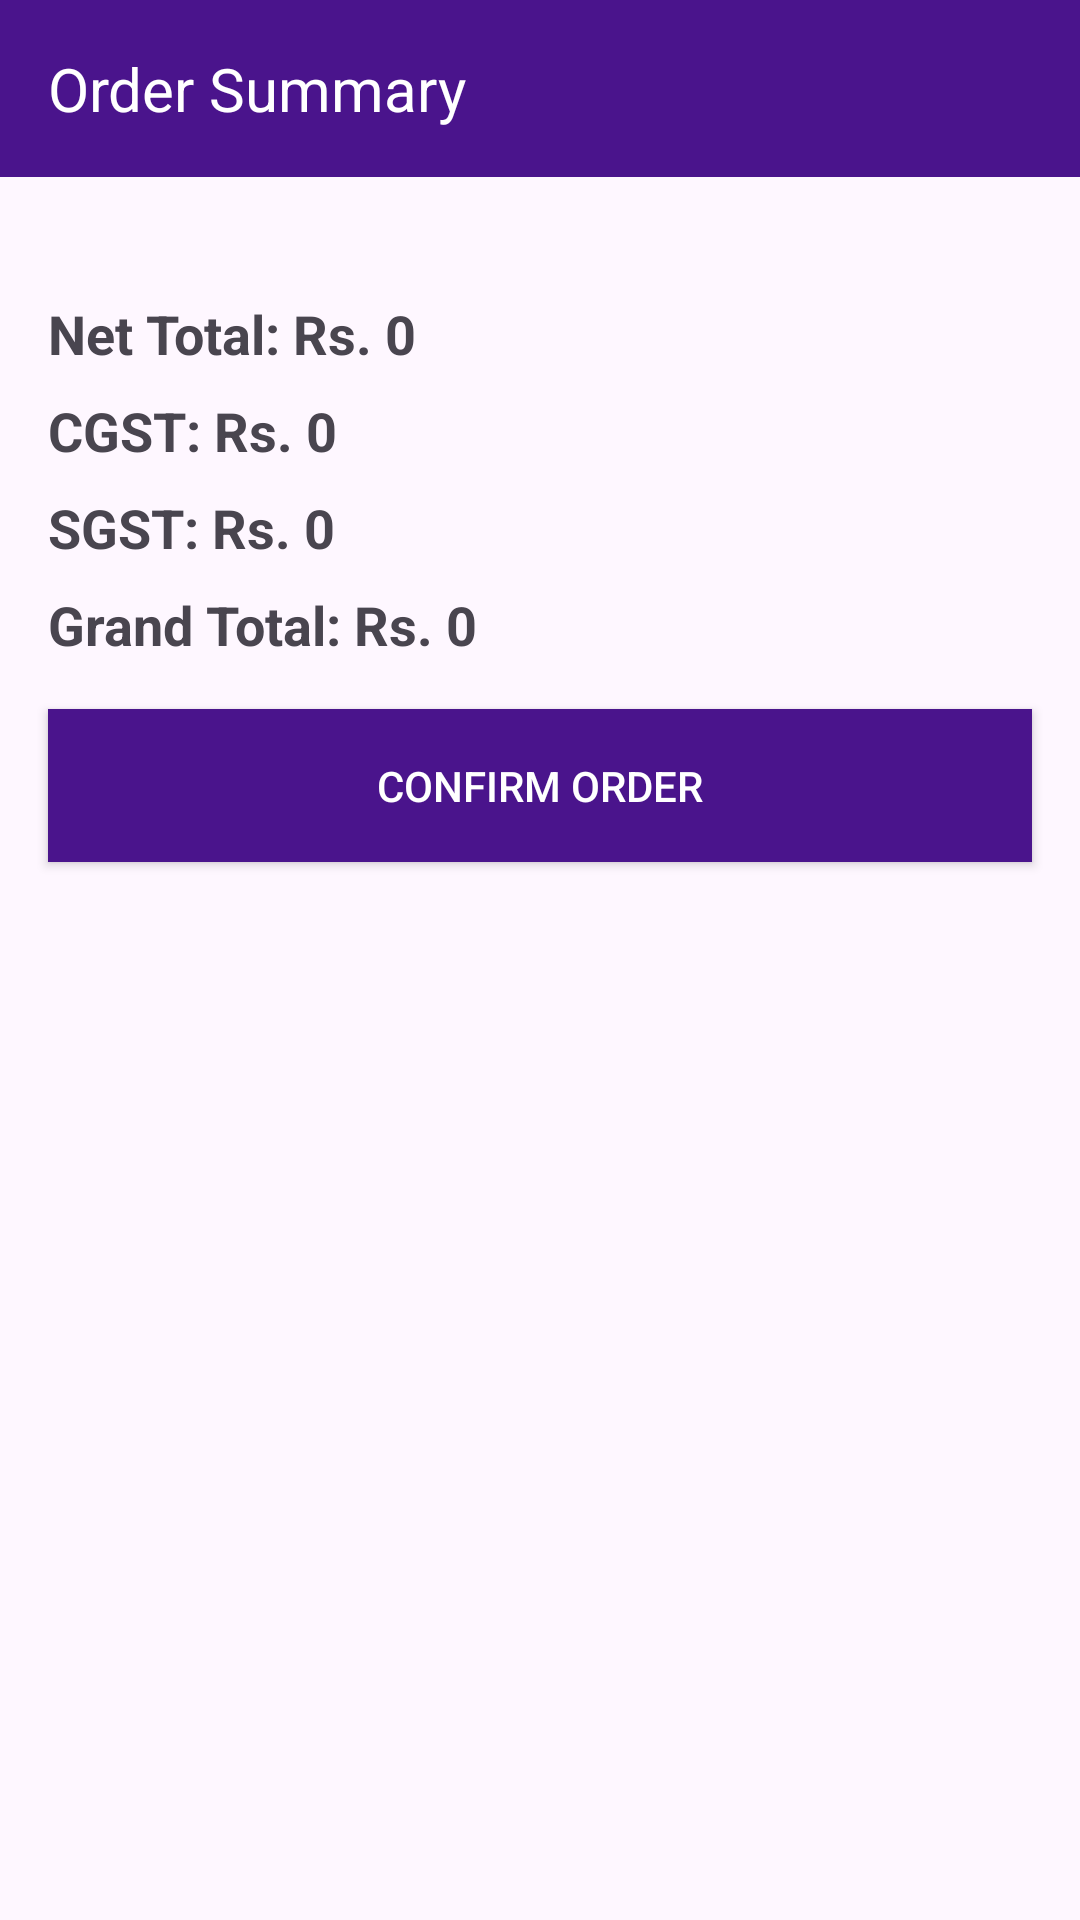

Reconstruct the res/layout file that produces this screen, plus the resources it refers to.
<!-- AndroidManifest.xml: application theme Theme.OneBancAssignment_1 -->
<!-- res/layout/activity_place_order.xml -->
<?xml version="1.0" encoding="utf-8"?>
<RelativeLayout xmlns:android="http://schemas.android.com/apk/res/android"
    xmlns:tools="http://schemas.android.com/tools"
    android:layout_width="match_parent"
    android:layout_height="match_parent"
    tools:context=".PlaceOrderActivity">

    <LinearLayout
        android:layout_width="match_parent"
        android:layout_height="wrap_content"
        android:orientation="vertical">

        <RelativeLayout
            android:layout_width="match_parent"
            android:layout_height="wrap_content"
            android:background="@color/purple_700"
            android:padding="16dp">

            <TextView
                android:id="@+id/order_title"
                android:layout_width="wrap_content"
                android:layout_height="wrap_content"
                android:text="Order Summary"
                android:textColor="@android:color/white"
                android:textSize="20sp" />
        </RelativeLayout>

        <androidx.recyclerview.widget.RecyclerView
            android:id="@+id/order_recycler_view"
            android:layout_width="match_parent"
            android:layout_height="wrap_content"
            android:padding="16dp" />

        <TextView
            android:id="@+id/net_total"
            android:layout_width="wrap_content"
            android:layout_height="wrap_content"
            android:layout_marginStart="16dp"
            android:layout_marginTop="8dp"
            android:text="Net Total: Rs. 0"
            android:textSize="18sp"
            android:textStyle="bold" />

        <TextView
            android:id="@+id/cgst"
            android:layout_width="wrap_content"
            android:layout_height="wrap_content"
            android:layout_marginStart="16dp"
            android:layout_marginTop="8dp"
            android:text="CGST: Rs. 0"
            android:textSize="18sp"
            android:textStyle="bold" />

        <TextView
            android:id="@+id/sgst"
            android:layout_width="wrap_content"
            android:layout_height="wrap_content"
            android:layout_marginStart="16dp"
            android:layout_marginTop="8dp"
            android:text="SGST: Rs. 0"
            android:textSize="18sp"
            android:textStyle="bold" />

        <TextView
            android:id="@+id/grand_total"
            android:layout_width="wrap_content"
            android:layout_height="wrap_content"
            android:layout_marginStart="16dp"
            android:layout_marginTop="8dp"
            android:text="Grand Total: Rs. 0"
            android:textSize="18sp"
            android:textStyle="bold" />

        <Button
            android:id="@+id/confirm_order_button"
            android:layout_width="match_parent"
            android:layout_height="wrap_content"
            android:background="@color/purple_700"
            android:text="Confirm Order"
            android:textColor="@android:color/white"
            android:padding="16dp"
            android:layout_margin="16dp" />
    </LinearLayout>
</RelativeLayout>
<!-- resources referenced by this layout -->
<resources>
  <color name="purple_700">#4A148C</color>
  <style name="Theme.OneBancAssignment_1" parent="Base.Theme.OneBancAssignment_1" />
  <style name="Base.Theme.OneBancAssignment_1" parent="Theme.Material3.DayNight.NoActionBar">
          
          
      </style>
</resources>
